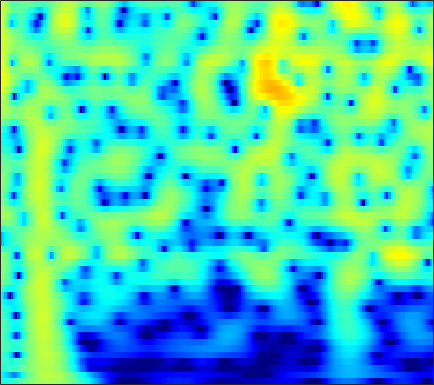

The file beside this chart, header and first rows:
-5.6823, -5.6114, -5.4914, -5.3144, -5.1271, -4.789, -4.3449, -3.9473, -3.3503, -2.7019, -2.0332, -1.5342, -0.89095, -0.2877, 0.13099, 0.63645, 1.0775, 1.3635, 1.6835, 1.9325, 2.1098, 2.1955, 2.2474, 2.2287
-7.052, -7.624, -8.665, -10.07, -11.35, -13.09, -13.8, -12.91, -10.51, -7.973, -5.759, -4.335, -2.713, -1.36, -0.4949, 0.4853, 1.29, 1.79, 2.33, 2.736, 3.016, 3.147, 3.221, 3.185
-4.547, -4.454, -4.36, -4.272, -4.187, -4.023, -3.773, -3.516, -3.078, -2.54, -1.925, -1.432, -0.7573, -0.09281, 0.3826, 0.9674, 1.48, 1.808, 2.16, 2.409, 2.547, 2.575, 2.508, 2.32
-3.822, -3.974, -4.245, -4.552, -4.769, -4.977, -5.009, -4.872, -4.449, -3.78, -2.937, -2.243, -1.3, -0.3902, 0.2454, 1.008, 1.659, 2.065, 2.493, 2.784, 2.935, 2.955, 2.856, 2.61
-3.09, -3.719, -4.847, -6.421, -8.029, -11.13, -16.68, -27.33, -19.18, -11.51, -7.391, -5.196, -2.935, -1.18, -0.1073, 1.063, 1.983, 2.528, 3.077, 3.437, 3.616, 3.636, 3.514, 3.224
-2.087, -2.481, -3.087, -3.751, -4.247, -4.826, -5.191, -5.245, -4.96, -4.291, -3.35, -2.55, -1.45, -0.3911, 0.3433, 1.213, 1.936, 2.375, 2.815, 3.084, 3.18, 3.135, 2.923, 2.535
-1.749, -2.201, -2.881, -3.598, -4.11, -4.671, -4.981, -4.982, -4.644, -3.957, -3.026, -2.24, -1.165, -0.1279, 0.5911, 1.441, 2.143, 2.563, 2.971, 3.198, 3.241, 3.148, 2.858, 2.379
-1.713, -2.488, -3.817, -5.585, -7.325, -10.54, -15.54, -19.68, -15.12, -9.78, -6.213, -4.195, -2.053, -0.3592, 0.6809, 1.809, 2.676, 3.167, 3.621, 3.852, 3.867, 3.737, 3.376, 2.809
-1.634, -2.264, -3.269, -4.437, -5.374, -6.565, -7.408, -7.587, -7.058, -5.815, -4.22, -2.979, -1.404, 0.008307, 0.935, 1.978, 2.795, 3.256, 3.665, 3.835, 3.77, 3.567, 3.085, 2.36
-1.734, -2.351, -3.33, -4.42, -5.239, -6.193, -6.776, -6.827, -6.298, -5.197, -3.756, -2.597, -1.085, 0.295, 1.21, 2.247, 3.058, 3.511, 3.902, 4.043, 3.924, 3.665, 3.082, 2.21
-2.278, -3.082, -4.467, -6.3, -8.13, -11.67, -18.37, -38.08, -16.66, -10.07, -6.171, -4.011, -1.73, 0.06156, 1.156, 2.333, 3.218, 3.7, 4.116, 4.279, 4.183, 3.946, 3.414, 2.62
-3.259, -3.934, -4.912, -5.941, -6.694, -7.524, -7.929, -7.824, -7.054, -5.69, -4.026, -2.765, -1.2, 0.1799, 1.077, 2.077, 2.847, 3.271, 3.63, 3.77, 3.689, 3.484, 3.034, 2.393
-4.848, -5.805, -7.079, -8.097, -8.47, -8.312, -7.538, -6.701, -5.384, -3.973, -2.568, -1.564, -0.3187, 0.7917, 1.521, 2.335, 2.954, 3.292, 3.565, 3.627, 3.494, 3.262, 2.783, 2.139
-5.832, -7.796, -11.57, -18.46, -37.68, -17.56, -11.35, -8.569, -5.83, -3.701, -1.977, -0.8766, 0.4063, 1.497, 2.188, 2.931, 3.472, 3.745, 3.931, 3.896, 3.646, 3.321, 2.687, 1.84
-2.886, -3.954, -5.367, -6.551, -7.017, -6.927, -6.238, -5.447, -4.19, -2.879, -1.585, -0.6362, 0.5654, 1.641, 2.338, 3.101, 3.662, 3.926, 4.074, 3.977, 3.608, 3.158, 2.305, 1.11
-0.09403, -0.7651, -1.774, -2.838, -3.638, -4.688, -5.534, -5.89, -5.806, -4.976, -3.554, -2.298, -0.6488, 0.8107, 1.745, 2.763, 3.51, 3.89, 4.132, 4.093, 3.753, 3.292, 2.412, 1.178
1.121, 0.3723, -0.8612, -2.372, -3.789, -6.172, -9.601, -13.93, -34.02, -15.38, -8.579, -5.495, -2.575, -0.4619, 0.7752, 2.056, 2.951, 3.415, 3.784, 3.86, 3.69, 3.38, 2.761, 1.961
1.129, 0.3695, -0.7286, -1.983, -2.998, -4.395, -5.777, -6.533, -6.793, -6.229, -4.9, -3.626, -1.983, -0.5138, 0.4438, 1.473, 2.189, 2.532, 2.794, 2.81, 2.657, 2.436, 2.005, 1.529
1.145, 0.4929, -0.5726, -1.816, -2.81, -4.166, -5.186, -5.559, -5.472, -4.583, -3.193, -2.094, -0.7018, 0.5501, 1.322, 2.07, 2.529, 2.655, 2.507, 2.067, 1.353, 0.7694, 0.02785, -0.5095
0.8054, 0.2611, -0.8448, -2.307, -3.818, -6.637, -11.53, -19.15, -15.53, -7.896, -3.656, -1.527, 0.5854, 2.127, 2.938, 3.606, 3.858, 3.772, 3.18, 2.008, -0.004211, -2.201, -6.649, -13
-3.784, -3.8, -3.758, -3.977, -4.327, -5.001, -5.675, -5.736, -5.193, -3.707, -1.945, -0.7375, 0.7172, 1.847, 2.462, 3.024, 3.206, 3.116, 2.704, 1.917, 0.7306, -0.4029, -1.806, -2.687
-11.17, -9.446, -7.381, -6.037, -5.284, -4.545, -3.839, -3.328, -2.69, -1.889, -1.074, -0.4646, 0.3538, 1.038, 1.469, 1.929, 2.207, 2.267, 2.226, 2.028, 1.752, 1.455, 1.121, 0.91
-11.67, -9.603, -7.376, -5.848, -4.937, -3.99, -3.221, -2.804, -2.217, -1.669, -1.142, -0.6868, -0.08772, 0.4988, 0.9413, 1.438, 1.868, 2.116, 2.31, 2.36, 2.323, 2.247, 2.018, 1.78
-5.53, -4.667, -3.879, -3.228, -2.872, -2.537, -2.466, -2.482, -2.527, -2.591, -2.425, -2.116, -1.484, -0.5896, 0.1193, 1.021, 1.773, 2.25, 2.692, 2.939, 2.934, 2.841, 2.559, 2.079
-0.2619, -0.04113, -0.0913, -0.1633, -0.3908, -0.9108, -1.792, -2.624, -4.336, -6.576, -8.724, -8.931, -6.494, -3.388, -1.493, 0.5148, 1.984, 2.738, 3.428, 3.784, 3.75, 3.495, 2.946, 2.021
2.338, 2.016, 1.649, 1.111, 0.5967, -0.2842, -1.329, -2.385, -4.172, -6.448, -8.791, -8.895, -6.41, -3.188, -1.239, 0.7989, 2.292, 3.063, 3.713, 3.909, 3.783, 3.359, 2.454, 1.083
1.813, 1.296, 0.5474, -0.3726, -1.025, -1.804, -2.478, -2.858, -3.041, -3.131, -2.773, -2.343, -1.42, -0.3075, 0.5418, 1.63, 2.425, 2.921, 3.284, 3.318, 3.032, 2.637, 1.728, 0.5491
0.7973, -0.1051, -1.827, -3.704, -5.245, -6.994, -7.63, -7.006, -5.641, -4.011, -2.519, -1.517, -0.2233, 0.8549, 1.594, 2.389, 3.006, 3.278, 3.438, 3.388, 2.999, 2.595, 1.831, 0.8821
0.7039, -0.7041, -2.906, -5.939, -9.128, -15.54, -18.9, -13.04, -8.318, -5.093, -2.774, -1.354, 0.264, 1.531, 2.346, 3.123, 3.729, 3.948, 4.006, 3.812, 3.297, 2.721, 1.777, 0.5238
1.175, 0.1467, -1.373, -3.197, -4.507, -5.935, -6.705, -6.545, -5.774, -4.245, -2.613, -1.273, 0.2996, 1.706, 2.567, 3.466, 4.033, 4.279, 4.325, 3.967, 3.356, 2.561, 1.237, -0.6589
1.426, 0.7381, -0.7503, -2.333, -3.818, -6.107, -8.499, -10.31, -10.46, -7.809, -4.757, -2.687, -0.4967, 1.304, 2.313, 3.389, 4.027, 4.297, 4.347, 4.046, 3.402, 2.689, 1.367, -0.2864
1.132, 0.3737, -0.6178, -2.108, -3.453, -5.722, -8.806, -11.05, -11.78, -8.358, -4.908, -2.808, -0.5853, 1.124, 2.131, 3.107, 3.784, 4.033, 4.074, 3.857, 3.239, 2.658, 1.543, 0.2586
0.2107, -0.2236, -0.6489, -1.421, -1.971, -2.753, -3.389, -3.573, -3.48, -2.804, -1.756, -0.8757, 0.3549, 1.446, 2.186, 2.925, 3.467, 3.68, 3.699, 3.459, 2.862, 2.271, 1.153, -0.2354
-1.075, -0.9877, -1.367, -1.653, -1.976, -2.371, -2.591, -2.703, -2.465, -2.034, -1.21, -0.5455, 0.5065, 1.475, 2.148, 2.922, 3.428, 3.66, 3.769, 3.514, 3.033, 2.396, 1.334, -0.1494
-2.493, -2.432, -2.712, -3.158, -3.674, -4.469, -5.355, -5.878, -6.014, -5.29, -3.845, -2.526, -0.805, 0.7583, 1.755, 2.824, 3.613, 4, 4.251, 4.194, 3.853, 3.346, 2.452, 1.188
-4.373, -4.525, -4.484, -5.285, -6.105, -7.845, -10.65, -14.13, -25.31, -16.66, -9.391, -5.942, -2.763, -0.3288, 1.058, 2.508, 3.57, 4.131, 4.541, 4.703, 4.485, 4.189, 3.469, 2.494
-6.066, -5.902, -6.25, -6.854, -7.603, -8.754, -9.793, -10.53, -10.52, -9.202, -6.988, -5.012, -2.68, -0.608, 0.6575, 2.093, 3.106, 3.67, 4.18, 4.369, 4.302, 4.111, 3.605, 2.903
-5.77, -5.913, -7.118, -8.514, -9.789, -11.36, -12.13, -11.32, -9.685, -7.373, -5.265, -3.714, -1.844, -0.2571, 0.8058, 1.885, 2.752, 3.192, 3.599, 3.728, 3.72, 3.528, 3.211, 2.715
-3.362, -4.391, -5.738, -8.202, -10.75, -16.46, -22.77, -15.98, -10.19, -6.468, -3.841, -2.332, -0.6151, 0.6747, 1.462, 2.235, 2.771, 3.015, 3.097, 3.056, 2.824, 2.587, 2.248, 1.871
-0.2299, -1.008, -1.823, -2.881, -3.757, -4.579, -4.842, -4.389, -3.435, -2.083, -0.7703, 0.07777, 1.127, 1.888, 2.299, 2.69, 2.736, 2.635, 2.186, 1.6, 0.7264, 0.1008, -0.6693, -1.095
1.887, 1.708, 1.042, 0.5777, 0.1959, -0.1475, -0.3149, -0.2124, 0.05353, 0.4728, 1.064, 1.458, 1.939, 2.322, 2.454, 2.484, 2.156, 1.691, 0.7571, -0.7555, -3.069, -5.272, -9.484, -11.56
2.983, 2.645, 2.001, 1.194, 0.7066, 0.09428, -0.2132, -0.3549, -0.1425, 0.1705, 0.6113, 1.002, 1.392, 1.734, 1.895, 1.833, 1.638, 1.234, 0.4497, -0.899, -2.737, -4.403, -6.949, -7.99
3.789, 2.834, 1.593, -0.1157, -1.584, -3.446, -4.571, -4.622, -3.813, -2.612, -1.646, -0.9487, -0.1756, 0.4045, 0.7919, 1.158, 1.388, 1.447, 1.261, 0.8897, 0.4571, -0.02243, -0.4872, -0.7115
4.756, 3.77, 1.627, -1.168, -4.115, -10.38, -24.94, -15.06, -8.887, -5.982, -4.542, -3.941, -3.118, -2.326, -1.613, -0.4848, 0.3617, 0.9516, 1.478, 1.864, 1.986, 1.924, 1.834, 1.609
6.266, 5.342, 3.812, 1.818, 0.2157, -1.887, -3.586, -4.26, -4.988, -5.843, -7.132, -8.797, -11.16, -10.07, -7.489, -4.327, -1.875, -0.619, 0.6794, 1.406, 1.717, 1.872, 1.715, 1.313
6.978, 6.131, 5.021, 3.803, 2.768, 1.45, 0.1083, -0.8603, -2.185, -3.841, -6.02, -7.951, -10.34, -9.871, -7.794, -4.783, -2.664, -1.536, -0.5194, 0.008328, 0.2344, 0.1718, -0.2243, -0.8663
6.614, 5.973, 4.82, 3.679, 2.856, 1.775, 0.856, 0.1735, -0.6035, -1.266, -1.913, -2.365, -2.681, -2.619, -2.376, -1.956, -1.558, -1.316, -1.273, -1.337, -1.617, -2.077, -2.667, -3.427
6.556, 5.558, 4.042, 2.307, 1.126, -0.05443, -0.5435, -0.4773, -0.2274, 0.1008, 0.3995, 0.5434, 0.6028, 0.6038, 0.5535, 0.2805, -0.08749, -0.5311, -1.305, -2.324, -3.568, -4.436, -5.285, -5.779
6.917, 5.357, 2.868, -0.8066, -4.941, -12.14, -8.039, -4.107, -1.076, 0.7082, 1.839, 2.368, 2.683, 2.703, 2.555, 2.064, 1.28, 0.376, -1.175, -3.415, -6.864, -10.57, -15.43, -12.32
5.951, 4.788, 2.793, 0.4851, -1.229, -2.899, -2.799, -1.808, -0.4498, 0.6256, 1.365, 1.74, 1.963, 1.886, 1.638, 1.174, 0.3947, -0.3949, -1.707, -3.493, -5.726, -7.401, -8.753, -8
4.81, 4.227, 3.254, 2.214, 1.507, 0.7954, 0.3557, 0.2038, 0.1763, 0.2217, 0.2104, 0.1461, 0.01779, -0.215, -0.4704, -0.8916, -1.423, -1.808, -2.426, -3.079, -3.612, -3.816, -3.936, -3.724
4.646, 4.099, 3.412, 2.691, 2.125, 1.46, 0.8859, 0.4612, -0.002999, -0.4219, -0.8375, -1.187, -1.676, -2.146, -2.442, -2.88, -3.188, -3.347, -3.459, -3.382, -3.172, -2.974, -2.613, -2.159
5.018, 4.382, 3.444, 2.537, 1.911, 1.104, 0.402, -0.04347, -0.6599, -1.323, -2.032, -2.601, -3.5, -4.475, -5.173, -5.864, -6.132, -6.125, -5.624, -4.809, -3.897, -3.212, -2.207, -1.257
5.476, 4.471, 2.853, 1.146, 0.04548, -0.9921, -1.539, -1.682, -1.891, -2.319, -3.131, -4.023, -5.594, -7.697, -9.836, -12.62, -14.07, -13.06, -10.54, -8.085, -5.778, -4.098, -2.226, -0.6123
5.822, 3.864, 0.7063, -3.647, -8.024, -10.95, -7.17, -5.147, -3.577, -3.064, -3.447, -4.304, -6.144, -8.916, -11.72, -16.52, -20.03, -18.73, -15.32, -11.65, -8.023, -5.678, -2.841, -0.4702
5.8, 4.138, 1.346, -1.885, -4.188, -5.685, -4.954, -4.115, -3.201, -2.883, -3.11, -3.606, -4.805, -6.626, -8.345, -10.92, -14.26, -17.79, -28.55, -19.77, -11.55, -7.664, -3.957, -1.193
5.506, 4.287, 2.583, 0.9448, -0.1447, -1.179, -1.717, -1.855, -1.976, -2.106, -2.367, -2.714, -3.406, -4.354, -5.168, -6.535, -8.087, -9.049, -9.559, -8.806, -6.936, -5.379, -3.349, -1.546
5.31, 3.867, 1.965, 0.1679, -0.9521, -2.008, -2.399, -2.272, -1.931, -1.551, -1.325, -1.305, -1.413, -1.677, -1.951, -2.45, -2.944, -3.2, -3.404, -3.406, -3.166, -2.899, -2.274, -1.521
